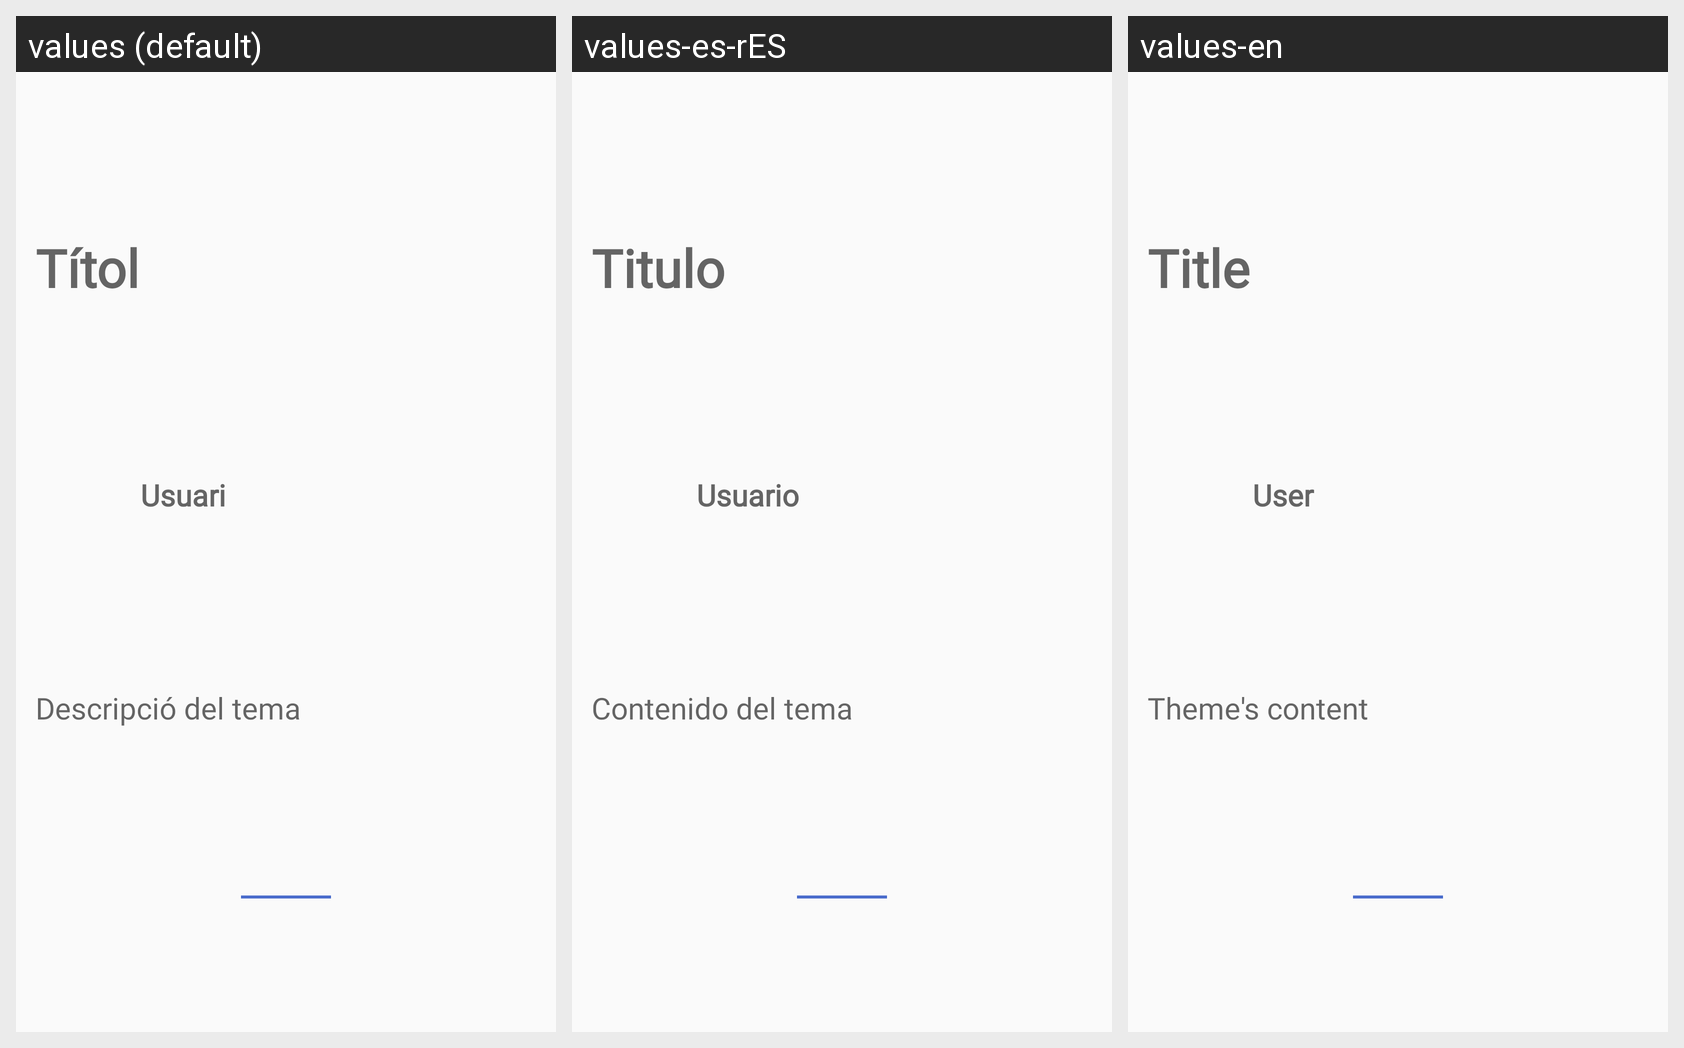

Locale-by-locale string values for the Android screen shown in this grid:
Android screen res/layout/tema_item.xml rendered under 3 locales, left to right: values (default), values-es-rES, values-en. Device: Nexus 5 (rendered at 1080×1920; each locale shown at half size, 540×960, under a caption strip naming it); theme Theme.AppCompat.Light.NoActionBar.
Strings drawn on this screen, with the default value and each locale's value (text and hints the layout hard-codes, and strings that could not be matched under every locale, appear in the picture but are not listed):

cv_tema_title
  values: Títol
  values-es-rES: Titulo
  values-en: Title

cv_tema_user
  values: Usuari
  values-es-rES: Usuario
  values-en: User

cv_tema_info
  values: Descripció del tema
  values-es-rES: Contenido del tema
  values-en: Theme's content
